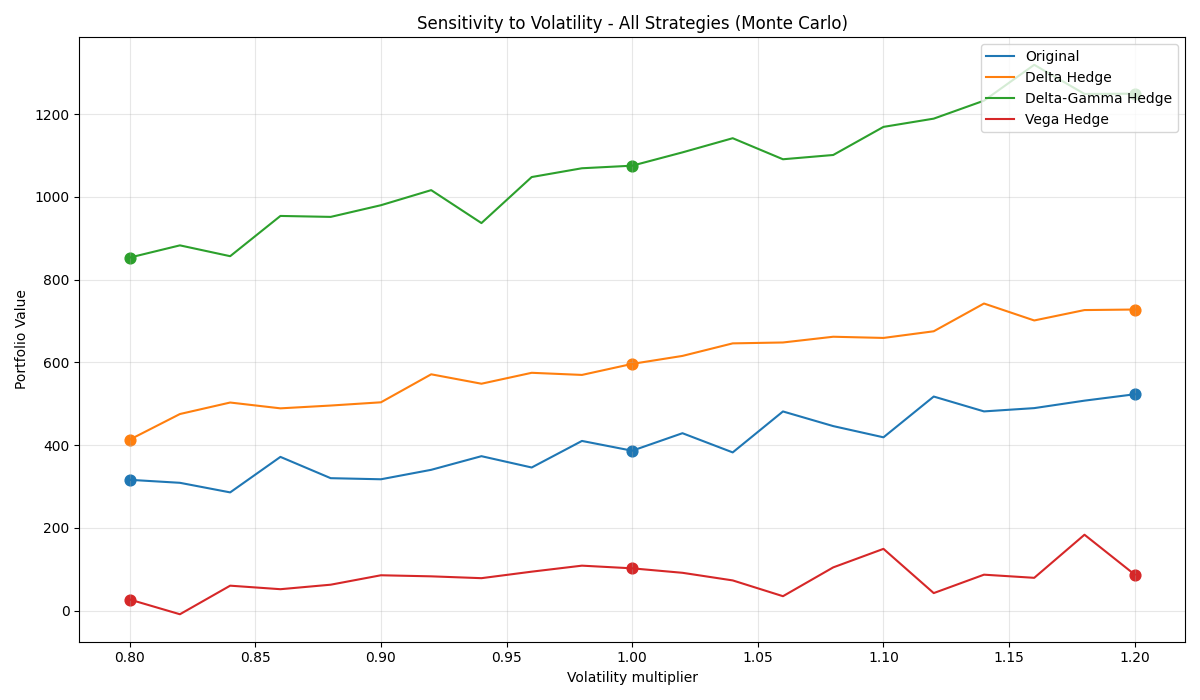

The data file committed next to this chart (first rows):
Strategy, Base, -20%, +20%, Δ-20%, Δ+20%
Original, 364.2, 316.4, 523.1, -47.82, 158.9
Delta Hedge, 596.6, 413.5, 727.9, -183.1, 131.4
Delta-Gamma Hedge, 1076, 853.4, 1250, -222.1, 174
Vega Hedge, 102.5, 27.17, 87.32, -75.34, -15.19
